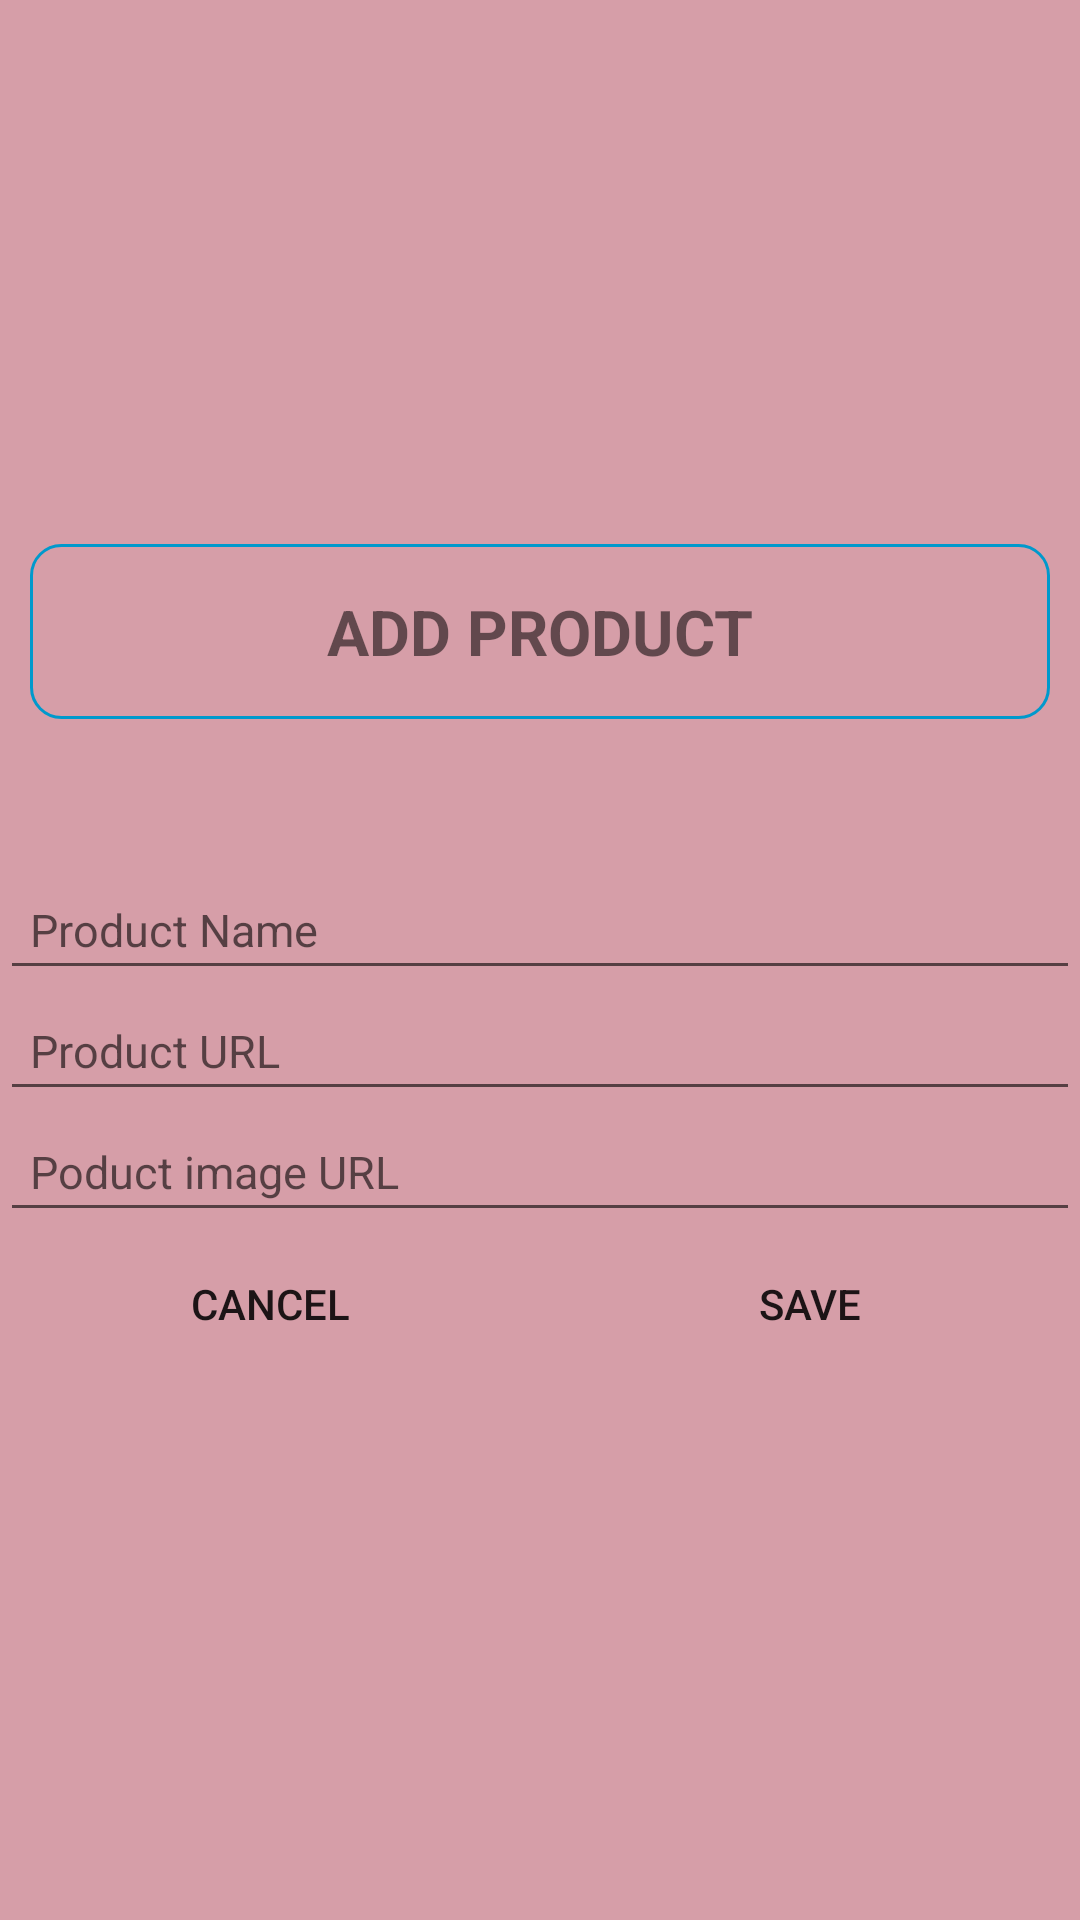

Write the Android layout XML for this screen, with the resource values it uses.
<!-- AndroidManifest.xml: application theme AppTheme -->
<!-- res/layout/add_product_layout.xml -->
<?xml version="1.0" encoding="utf-8"?>
<LinearLayout xmlns:android="http://schemas.android.com/apk/res/android"
    android:layout_width="match_parent"
    android:layout_height="match_parent"
    android:background="@color/reddishPink"
    android:gravity="center_vertical"
    android:orientation="vertical">



    <TextView
        android:id="@+id/addProductText"
        android:layout_width="match_parent"
        android:layout_height="wrap_content"
        android:layout_marginHorizontal="10dp"
        android:layout_marginBottom="50dp"
        android:background="@drawable/border"
        android:padding="15dp"
        android:text="ADD PRODUCT"
        android:textAlignment="center"
        android:textSize="21dp"
        android:textStyle="bold" />

    <EditText
        android:id="@+id/adPName"
        android:layout_width="match_parent"
        android:layout_height="wrap_content"
        android:hint="Product Name"
        android:cursorVisible="true"
        android:padding="10dp"
        android:textSize="15dp" />

    <EditText
        android:id="@+id/adPUrl"
        android:layout_width="match_parent"
        android:layout_height="wrap_content"
        android:hint="Product URL"
        android:padding="10dp"
        android:textSize="15dp" />

    <EditText
        android:id="@+id/adPImage"
        android:layout_width="match_parent"
        android:layout_height="wrap_content"
        android:hint="Poduct image URL"
        android:padding="10dp"
        android:textSize="15dp" />

    <LinearLayout
        android:layout_width="match_parent"
        android:layout_height="wrap_content"
        android:orientation="horizontal">

        <Button
            android:id="@+id/b1Cancel"
            android:layout_width="wrap_content"
            android:layout_height="wrap_content"
            android:layout_weight="1"
            android:background="@android:color/transparent"
            android:text="cancel" />

        <Button
            android:id="@+id/b2save"
            android:layout_width="wrap_content"
            android:layout_height="wrap_content"
            android:layout_weight="1"
            android:background="@android:color/transparent"
            android:text="save" />
    </LinearLayout>

</LinearLayout>
<!-- resources referenced by this layout -->
<resources>
  <color name="reddishPink">#d69ea8</color>
  <!-- drawable border (drawable) -->
  <?xml version="1.0" encoding="utf-8"?>
  <selector xmlns:android="http://schemas.android.com/apk/res/android">
  
      <item>
  
          <shape android:shape="rectangle" android:thickness="10dp" android:visible="true">
              <stroke android:color="@android:color/holo_blue_dark"  android:width="1dp"/>
              <corners android:radius="10dp" />
          </shape>
      </item>
  
  
  </selector>
  <style name="AppTheme" parent="Theme.AppCompat.Light.NoActionBar">
          
          <item name="colorPrimary">@color/colorPrimary</item>
          <item name="colorPrimaryDark">@color/colorPrimaryDark</item>
          <item name="colorAccent">@color/colorAccent</item>
      </style>
  <color name="colorPrimary">#008577</color>
  <color name="colorPrimaryDark">#00574B</color>
  <color name="colorAccent">#D81B60</color>
</resources>
